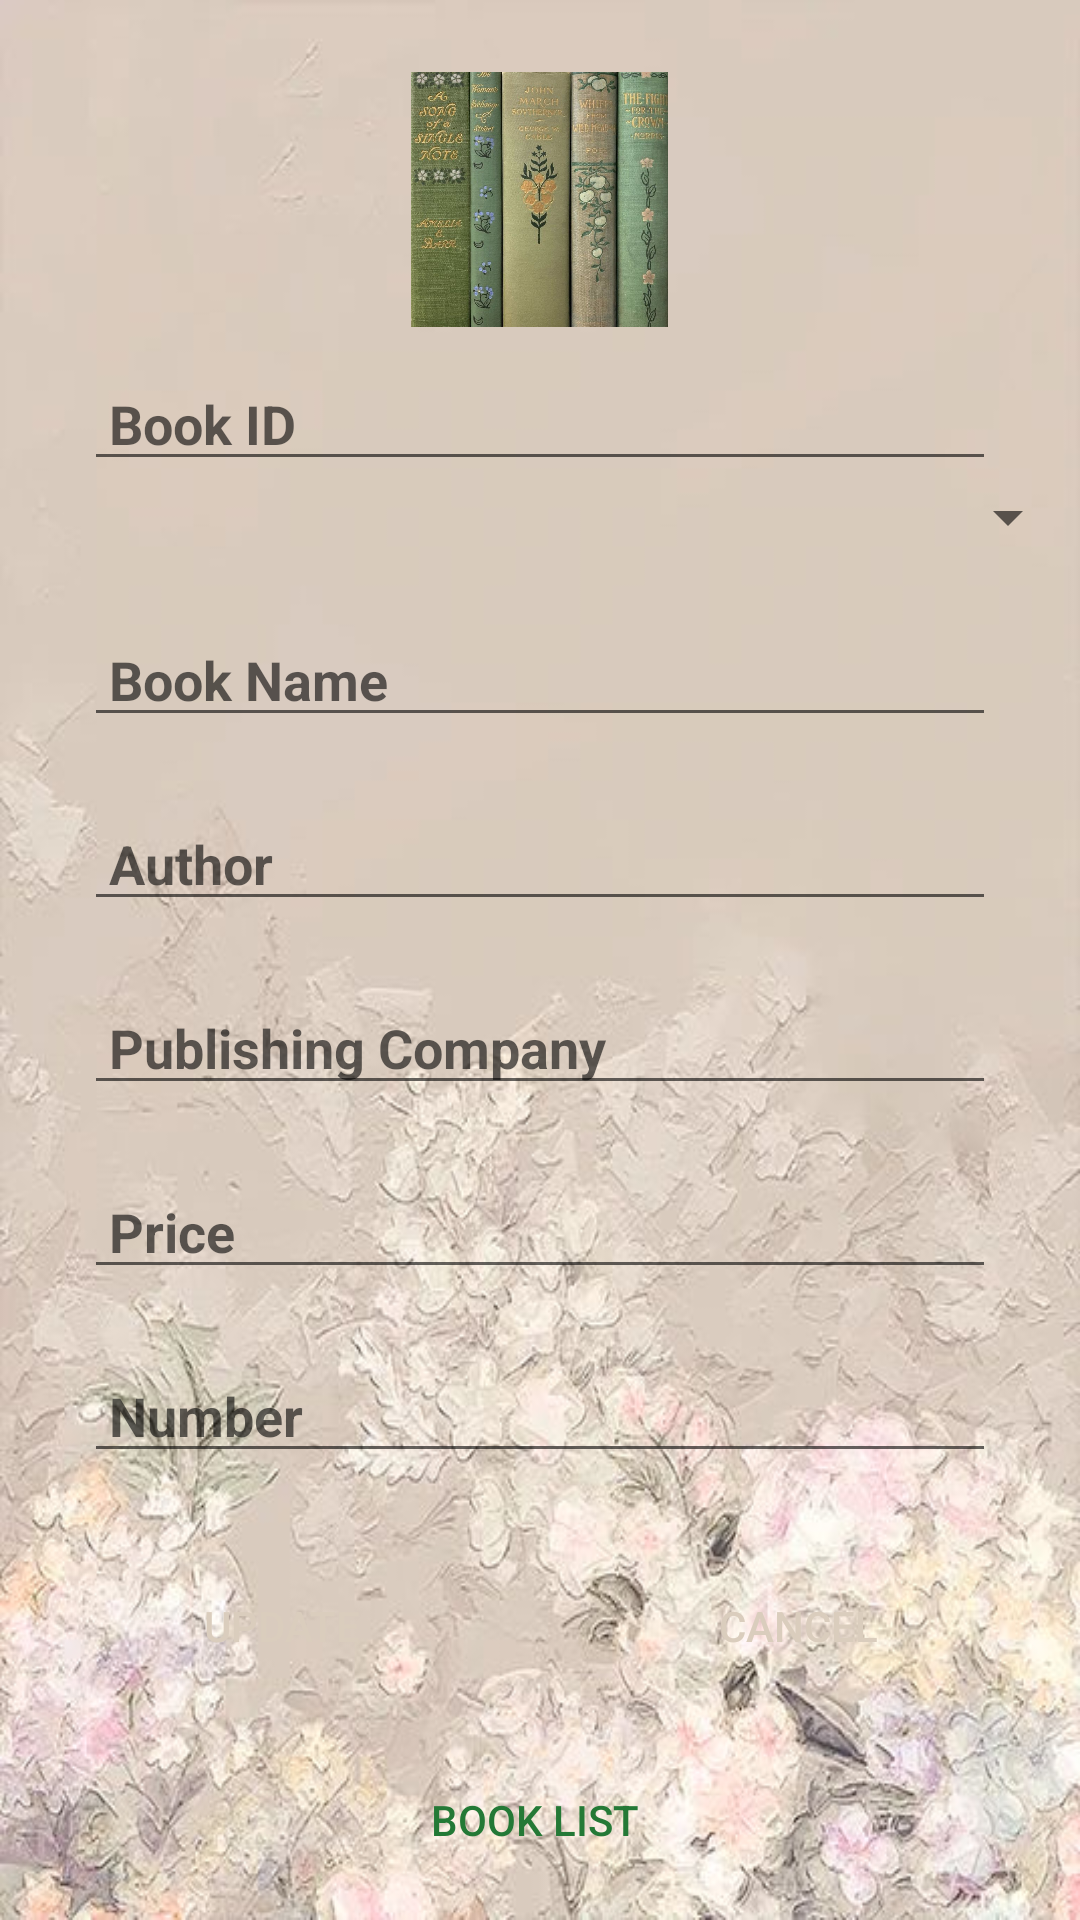

The Android layout XML behind this screen, and the referenced resources:
<!-- AndroidManifest.xml: application theme Theme.AppCompat.Light.NoActionBar -->
<!-- res/layout/fragment_themsach_fragment.xml -->
<?xml version="1.0" encoding="utf-8"?>
<RelativeLayout xmlns:android="http://schemas.android.com/apk/res/android"
    xmlns:app="http://schemas.android.com/apk/res-auto"
    xmlns:tools="http://schemas.android.com/tools"
    android:layout_width="match_parent"
    android:layout_height="match_parent"
    android:background="@drawable/meo"

    >


    <TextView
        android:id="@+id/ql"
        android:layout_width="wrap_content"
        android:layout_height="wrap_content"
        android:layout_marginTop="50dp"
        android:textSize="10dp"
        android:textStyle="bold" />

    <ImageView
        android:id="@+id/img"
        android:layout_width="211dp"
        android:layout_height="85dp"
        android:layout_below="@+id/ql"
        android:layout_centerHorizontal="true"
        android:layout_marginTop="-40dp"
        android:src="@drawable/newbok1" />

    <EditText
        android:id="@+id/edMaSach"
        android:layout_width="match_parent"
        android:layout_height="wrap_content"
        android:layout_below="@id/img"
        android:layout_marginLeft="28dp"
        android:layout_marginRight="28dp"
        android:hint=" Book ID"
        android:layout_marginTop="10dp"
        android:selectAllOnFocus="true"
        android:singleLine="true"
        android:textStyle="bold" />
    <Spinner
        android:id="@+id/spnTheLoai"
        android:layout_width="match_parent"
        android:layout_below="@+id/edMaSach"
        android:layout_height="wrap_content"
        android:paddingTop="15dp"
        android:layout_weight="4"
        />

    <EditText

        android:id="@+id/edTenSach"
        android:layout_width="match_parent"
        android:layout_marginTop="20dp"
        android:layout_height="wrap_content"
        android:layout_below="@id/spnTheLoai"
        android:layout_marginLeft="28dp"
        android:layout_marginRight="28dp"
        android:hint=" Book Name"
        android:textStyle="bold" />

    <EditText

        android:id="@+id/edTacGia"
        android:layout_width="match_parent"
        android:layout_marginTop="20dp"
        android:layout_height="wrap_content"
        android:layout_below="@id/edTenSach"
        android:layout_marginLeft="28dp"
        android:layout_marginRight="28dp"
        android:hint=" Author"
        android:textStyle="bold" />
    <EditText

        android:id="@+id/edNXB"
        android:layout_width="match_parent"
        android:layout_marginTop="20dp"
        android:layout_height="wrap_content"
        android:layout_below="@id/edTacGia"
        android:layout_marginLeft="28dp"
        android:layout_marginRight="28dp"
        android:hint=" Publishing Company"
        android:textStyle="bold" />

    <EditText

        android:id="@+id/edGiaBia"
        android:layout_width="match_parent"
        android:layout_marginTop="20dp"
        android:layout_height="wrap_content"
        android:layout_below="@id/edNXB"
        android:layout_marginLeft="28dp"
        android:layout_marginRight="28dp"
        android:hint=" Price"
        android:textStyle="bold" />
    <EditText

        android:id="@+id/edSoLuong"
        android:layout_width="match_parent"
        android:layout_marginTop="20dp"
        android:layout_height="wrap_content"
        android:layout_below="@id/edGiaBia"
        android:layout_marginLeft="28dp"
        android:layout_marginRight="28dp"
        android:hint=" Number"
        android:textStyle="bold" />
    <LinearLayout
        android:id="@+id/ln1"
        android:layout_width="match_parent"
        android:layout_height="wrap_content"
        android:gravity="center_horizontal"
        android:layout_marginTop="20dp"
        android:layout_below="@+id/edSoLuong">

        <Button
            android:id="@+id/btnAddBook"
            android:onClick="addBook"
            android:text=" Update "
            android:layout_width="100dp"
            android:layout_height="62dp"
            android:layout_gravity="center"
            android:layout_weight="1"
            android:layout_marginLeft="15dp"
            android:background="@drawable/duongvien_goctron"
            android:textColor="#DACDBD"
            android:backgroundTint="#6C644C"/>

        <Button
            android:id="@+id/btnCancelBook"
            android:onClick="cancel"
            android:text="Cancel"
            android:layout_width="100dp"
            android:layout_height="62dp"
            android:layout_gravity="center"
            android:layout_marginLeft="15dp"
            android:layout_marginRight="15dp"
            android:layout_weight="1"
            android:background="@drawable/duongvien_goctron"
            android:textColor="#DACDBD"
            android:backgroundTint="#6C644C"/>
    </LinearLayout>
    <LinearLayout
        android:layout_margin="23dp"
        android:orientation="vertical"
        android:layout_below="@id/ln1"
        android:layout_width="match_parent"
        android:layout_height="wrap_content">

        <Button
            android:id="@+id/btnShowBook"
            android:layout_width="match_parent"
            android:onClick="showBook"
            android:layout_height="wrap_content"
            android:background="@drawable/duongvien_goctron"
            android:text="Book List "
            android:textColor="#247936" />

    </LinearLayout>
</RelativeLayout>
<!-- resources referenced by this layout -->
<resources>
  <!-- drawable meo: jpg bitmap (drawable, 53771 bytes) -->
  <!-- drawable newbok1: jpg bitmap (drawable, 113996 bytes) -->
</resources>
